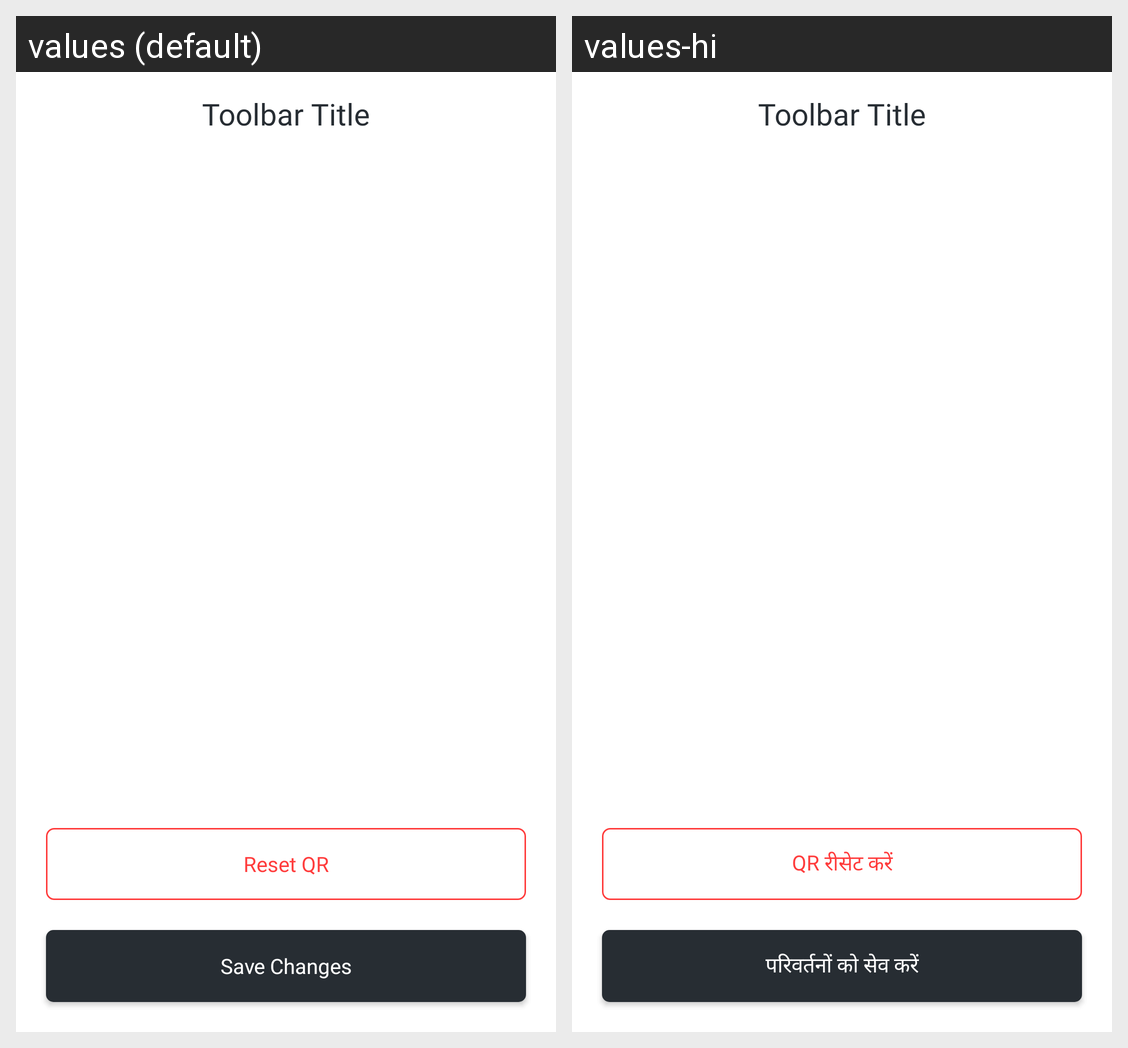

The same Android screen rendered under two of its app's locales, left to right. List the strings drawn on it with the default value and each locale's translation.
Android screen res/layout/fragment_customize_q_r.xml rendered under 2 locales, left to right: values (default), values-hi. Device: Nexus 5 (rendered at 1080×1920; each locale shown at half size, 540×960, under a caption strip naming it); theme Theme.JusTap.
Strings drawn on this screen, with the default value and each locale's value (text and hints the layout hard-codes, and strings that could not be matched under every locale, appear in the picture but are not listed):

reset_qr
  values: Reset QR
  values-hi: QR रीसेट करें

SaveChanges
  values: Save Changes
  values-hi: परिवर्तनों को सेव करें
